Image classification data set "LabVirtualPlant" (jsjnrxx2001/LabVirtualPlant on GitHub). Class labels (7): batol gourd healthy, cashew healthy, corn healthy, lemon healthy, papaya healthy, tomato healthy, zucchini healthy.

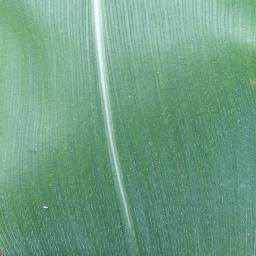
Label: corn healthy

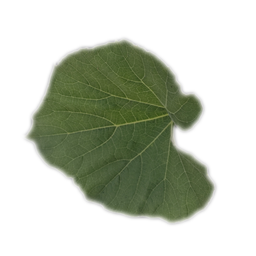
Label: batol gourd healthy

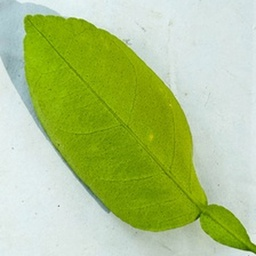
Label: lemon healthy

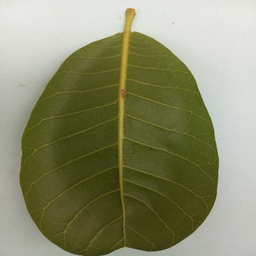
Label: cashew healthy

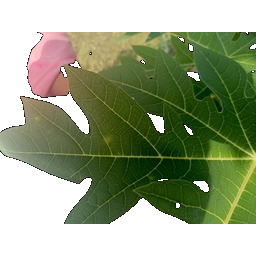
Label: papaya healthy

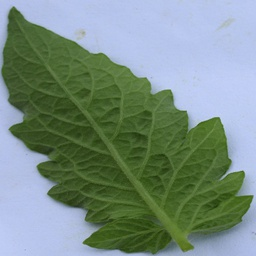
Label: tomato healthy
